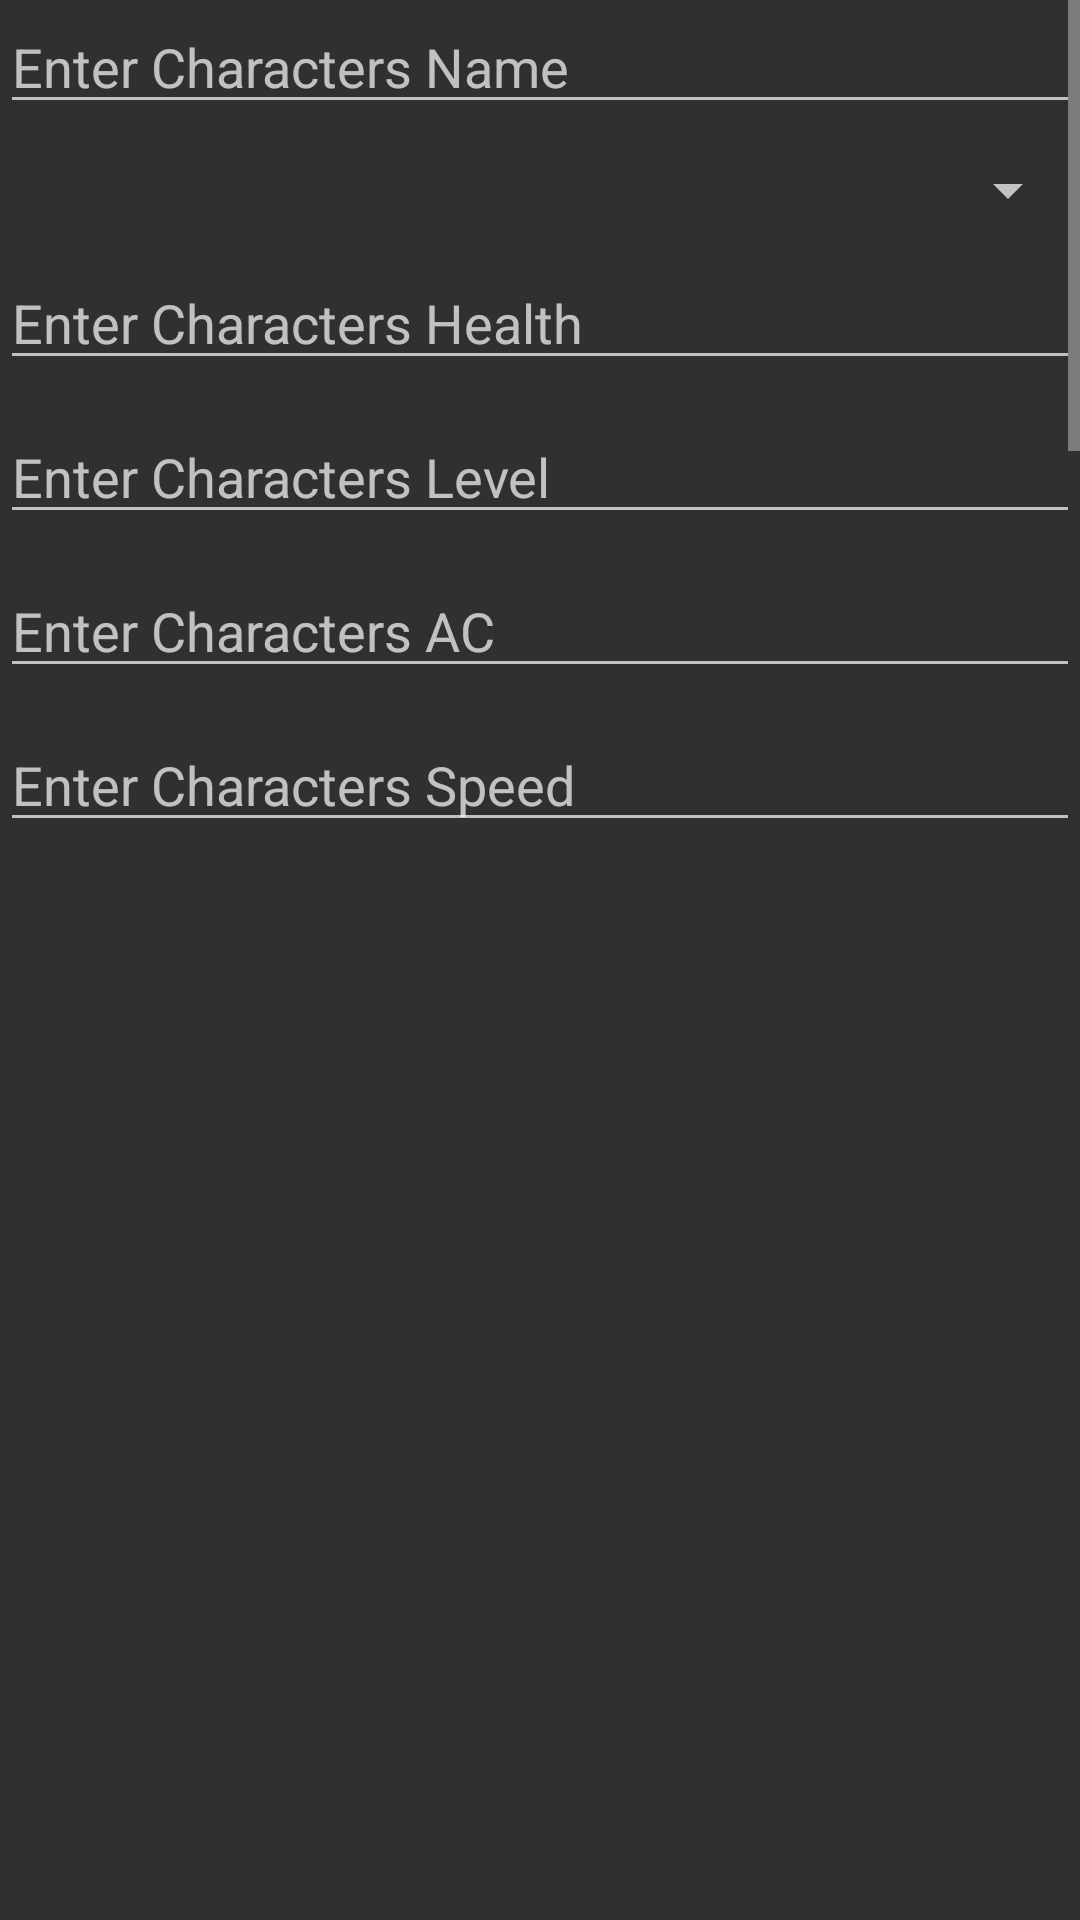

Produce the Android XML layout that renders to this screen, including the resource entries it uses.
<!-- AndroidManifest.xml: application theme AppTheme.NoActionBar -->
<!-- res/layout/character_create_dialog.xml -->
<?xml version="1.0" encoding="utf-8"?>
<LinearLayout xmlns:android="http://schemas.android.com/apk/res/android"
    android:orientation="vertical"
    android:layout_width="match_parent"
    android:layout_height="match_parent">

    <ScrollView
        android:layout_width="match_parent"
        android:layout_height="300dp">

        <LinearLayout
            android:layout_width="match_parent"
            android:layout_height="wrap_content"
            android:orientation="vertical">

            <EditText
                android:id="@+id/new_characters_name"
                android:layout_width="match_parent"
                android:layout_height="wrap_content"
                android:inputType="textPersonName"
                android:layout_marginBottom="10dp"
                android:hint="Enter Characters Name"/>

            <Spinner
                android:id="@+id/new_characters_class_name"
                android:layout_width="match_parent"
                android:layout_height="wrap_content"
                android:inputType="text"
                android:layout_marginBottom="10dp"
                android:hint="Enter Characters Class Name"/>

            <EditText
                android:id="@+id/new_characters_health"
                android:layout_width="match_parent"
                android:layout_height="wrap_content"
                android:inputType="number"
                android:layout_marginBottom="10dp"
                android:hint="Enter Characters Health"/>

            <EditText
                android:id="@+id/new_characters_level"
                android:layout_width="match_parent"
                android:layout_height="wrap_content"
                android:inputType="number"
                android:layout_marginBottom="10dp"
                android:hint="Enter Characters Level"/>

            <EditText
                android:id="@+id/new_characters_ac"
                android:layout_width="match_parent"
                android:layout_height="wrap_content"
                android:inputType="number"
                android:layout_marginBottom="10dp"
                android:hint="Enter Characters AC"/>

            <EditText
                android:id="@+id/new_characters_speed"
                android:layout_width="match_parent"
                android:layout_height="wrap_content"
                android:inputType="number"
                android:layout_marginBottom="10dp"
                android:hint="Enter Characters Speed"/>

            <EditText
                android:id="@+id/new_characters_str"
                android:layout_width="match_parent"
                android:layout_height="wrap_content"
                android:inputType="number"
                android:layout_marginBottom="10dp"
                android:hint="Enter Characters Strength"/>

            <EditText
                android:id="@+id/new_characters_dex"
                android:layout_width="match_parent"
                android:layout_height="wrap_content"
                android:inputType="number"
                android:layout_marginBottom="10dp"
                android:hint="Enter Characters Dexterity"/>


            <EditText
                android:id="@+id/new_characters_con"
                android:layout_width="match_parent"
                android:layout_height="wrap_content"
                android:inputType="number"
                android:layout_marginBottom="10dp"
                android:hint="Enter Characters Constitution"/>


            <EditText
                android:id="@+id/new_characters_intel"
                android:layout_width="match_parent"
                android:layout_height="wrap_content"
                android:inputType="number"
                android:layout_marginBottom="10dp"
                android:hint="Enter Characters Intelligence"/>


            <EditText
                android:id="@+id/new_characters_wis"
                android:layout_width="match_parent"
                android:layout_height="wrap_content"
                android:inputType="number"
                android:layout_marginBottom="10dp"
                android:hint="Enter Characters Wisdom"/>

            <EditText
                android:id="@+id/new_characters_cha"
                android:layout_width="match_parent"
                android:layout_height="wrap_content"
                android:inputType="number"
                android:layout_marginBottom="10dp"
                android:hint="Enter Characters Charisma"/>

        </LinearLayout>
    </ScrollView>

</LinearLayout>
<!-- resources referenced by this layout -->
<resources>
  <style name="AppTheme.NoActionBar">
          <item name="windowActionBar">false</item>
          <item name="windowNoTitle">true</item>
      </style>
</resources>
